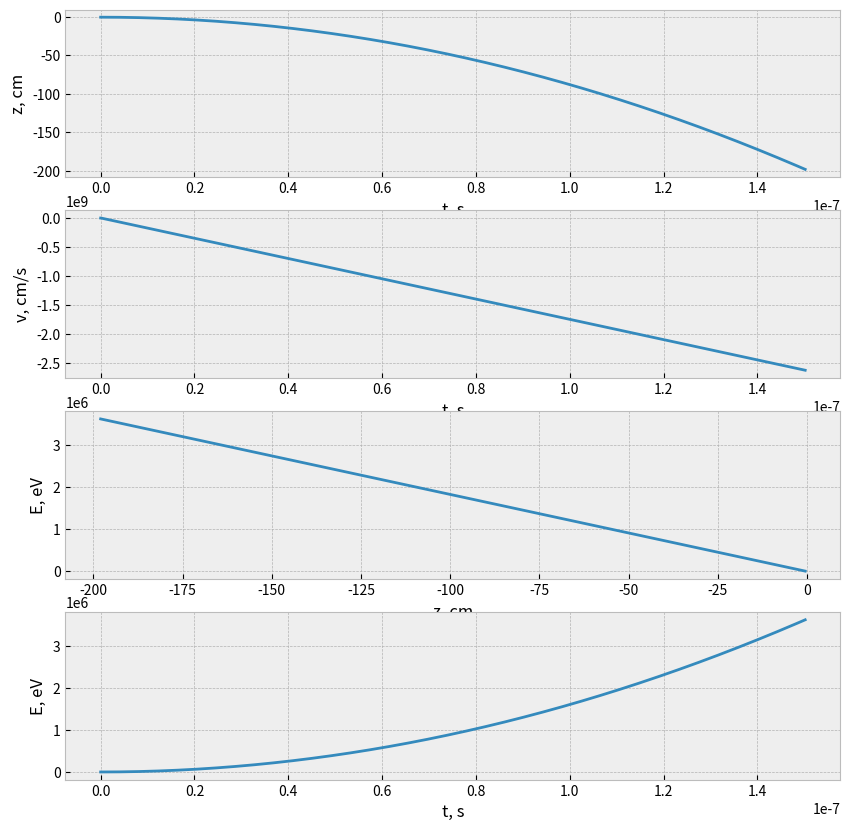

This figure's Python source:
#!/usr/bin/env python
# coding: utf-8

# In[1]:


import math
import matplotlib.pyplot as plt
get_ipython().run_line_magic('matplotlib', 'inline')
e = -4.8e-10
ep = 4.8e-10
m = 1.67e-24
c = 3e10
pi = math.pi

n0 = 10e9
d = 1
B = 10000
omega = (e*B)/(m*c)
a = 8.86e15

t = 0
z = -0.5
v = 0
dt = 1e-10
E = m*v**2/2

u = v/c
tau = omega*t
ksi = z*omega/c
dtau = omega*dt

t_list = []
z_list = []
v_list = []
E_list = []

def E_field(z):
    return 4*pi*e*d*n0*z
print(e*E_field(0.5)/m)
print(math.sqrt(200/a))
while t < math.sqrt(200/a):
    z_list.append(z)
    v_list.append(v)
    t_list.append(t)
    E_list.append(E)

    tau = tau + dtau
    if z >= -d/2 and z <= d/2:
        u = u + (-E_field(z)/(B) - (a*m)/(e*B))*dtau/2
        ksi = ksi + u*dtau
        u = u + (-E_field(z)/(B) - (a*m)/(e*B))*dtau/2
    if z < -d/2:
        u = u + (E_field(-d/2)/(B) - (a*m)/(e*B))*dtau/2
        ksi = ksi + u*dtau
        u = u + (E_field(-d/2)/(B) - (a*m)/(e*B))*dtau/2
    if z >d/2:
        u = u + (E_field(d/2)/(B) - (a*m)/(e*B))*dtau/2
        ksi = ksi + u*dtau
        u = u + (E_field(d/2)/(B) - (a*m)/(e*B))*dtau/2
    v = c*u
    t = tau/omega
    z = ksi*c/omega
    E = m*v**2/(2*1.6e-12)  

with plt.style.context('bmh'):
    fig, axes = plt.subplots(4, 1, figsize = (10, 10))
    axes[0].plot(t_list, z_list)
    axes[0].set_xlabel('t, s')
    axes[0].set_ylabel('z, cm')

    axes[1].plot(t_list, v_list)
    axes[1].set_xlabel('t, s')
    axes[1].set_ylabel('v, cm/s')

    axes[2].plot(z_list, E_list)
    axes[2].set_xlabel('z, cm')
    axes[2].set_ylabel('E, eV')
    
    axes[3].plot(t_list, E_list)
    axes[3].set_xlabel("t, s")
    axes[3].set_ylabel("E, eV")
    
    plt.savefig('result.png')
    plt.grid(True)
    plt.show()


# In[ ]:




